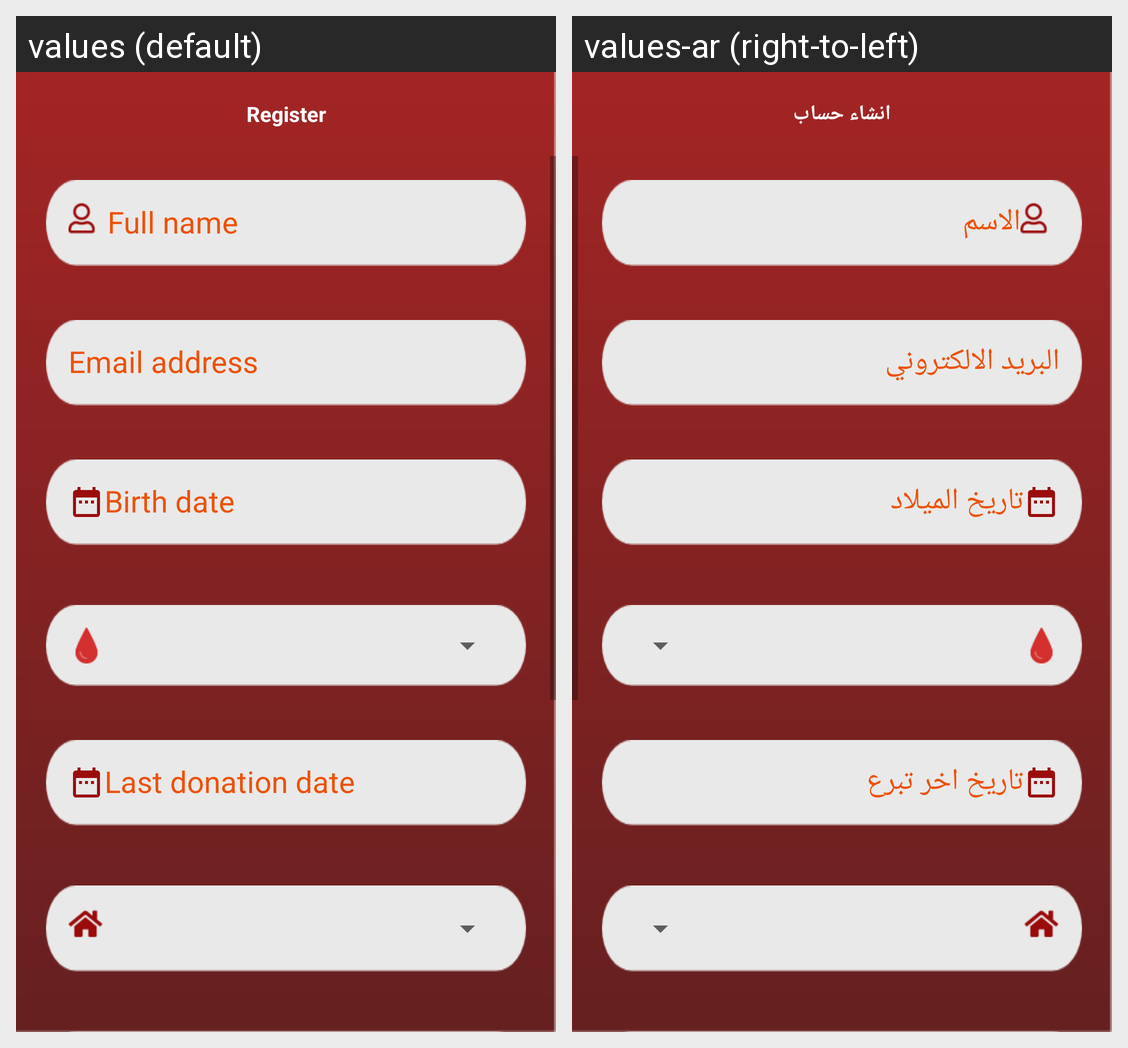

For this localized Android screen grid, give each drawn string resource with its value in every locale shown.
Android screen res/layout/fragment_regester.xml rendered under 2 locales, left to right: values (default), values-ar (right-to-left). Device: Nexus 5 (rendered at 1080×1920; each locale shown at half size, 540×960, under a caption strip naming it); theme AppTheme.
Strings drawn on this screen, with the default value and each locale's value (text and hints the layout hard-codes, and strings that could not be matched under every locale, appear in the picture but are not listed):

register
  values: Register
  values-ar: انشاء حساب

confirm_name
  values: Full name
  values-ar: الاسم

confirm_last_email
  values: Email address
  values-ar: البريد الالكتروني

birth_date
  values: Birth date
  values-ar: تاريخ الميلاد

confirm_last_donation
  values: Last donation date
  values-ar: تاريخ اخر تبرع
